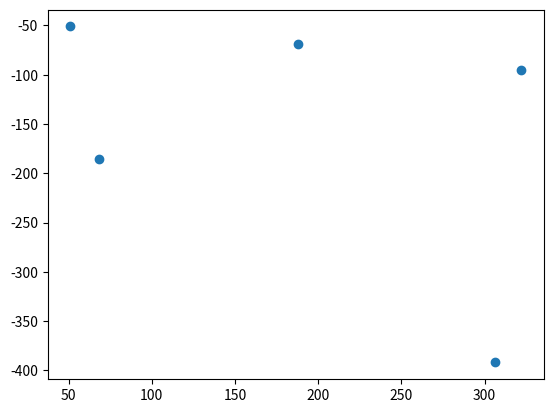

Python code for this plot: (Note: this script raises an exception after producing the figure.)
import numpy as np
import scipy.interpolate as si
import matplotlib.pyplot as plt
import math


def bspline(cv, n=100, degree=3, periodic=False):
    """ Calculate n samples on a bspline

        cv :      Array ov control vertices
        n  :      Number of samples to return
        degree:   Curve degree
        periodic: True - Curve is closed
                  False - Curve is open
        网址 https://stackoverflow.com/questions/34803197/fast-b-spline-algorithm-with-numpy-scipy
    """

    # If periodic, extend the point array by count+degree+1
    cv = np.asarray(cv)
    count = len(cv)

    if periodic:
        factor, fraction = divmod(count+degree+1, count)
        cv = np.concatenate((cv,) * factor + (cv[:fraction],))
        count = len(cv)
        degree = np.clip(degree, 1, degree)

    # If opened, prevent degree from exceeding count-1
    else:
        degree = np.clip(degree, 1, count-1)

    # Calculate knot vector
    kv = None
    if periodic:
        kv = np.arange(0-degree, count+degree+degree-1)
    else:
        kv = np.clip(np.arange(count+degree+1)-degree, 0, count-degree)

    # Calculate query range
    u = np.linspace(periodic, (count - degree), n)

    # Calculate result
    return np.array(si.splev(u, (kv, cv.T, degree))).T


def spline_aspect(current):
    n_points = len(current)
    length_list = []
    half = n_points // 2
    for i in range(0, half):
        point1 = current[i]
        point2 = current[i + half]
        dx = point1[0] - point2[0]
        dy = point1[1] - point2[1]
        d = math.sqrt(dx * dx + dy * dy)
        length_list.append(d)

    current_length = max(length_list)
    current_width = min(length_list)

    if current_length != 0:
        return current_length / current_width
    else:
        return 0


def test():
    x = [51, 188, 322, 306, 68]
    y = [51, 69, 95, 392, 185]
    for i in range(0, len(y)):
        y[i] = y[i] * -1

    plt.scatter(x, y, marker='o')

    X = np.array([[51, -51],
                  [188, -69],
                  [322, -95],
                  [306, -392],
                  [68, -185]])
    bs = bspline(X, degree=2, periodic=True)
    (n, m) = bs.shape
    plt.plot(bs[:, 0], bs[:, 1], c='deepskyblue')
    plt.plot([bs[0, 0], bs[n-1, 0]], [bs[0, 1], bs[n-1, 1]], c='deepskyblue')

    bs3 = bspline(X, degree=3, periodic=True)
    plt.plot(bs3[:, 0], bs3[:, 1], c='r')
    plt.plot([bs3[0, 0], bs3[n - 1, 0]], [bs3[0, 1], bs3[n - 1, 1]], c='r')

    ax = plt.gca()
    ax.set_aspect(1)
    plt.show()


if __name__ == '__main__':
    test()
